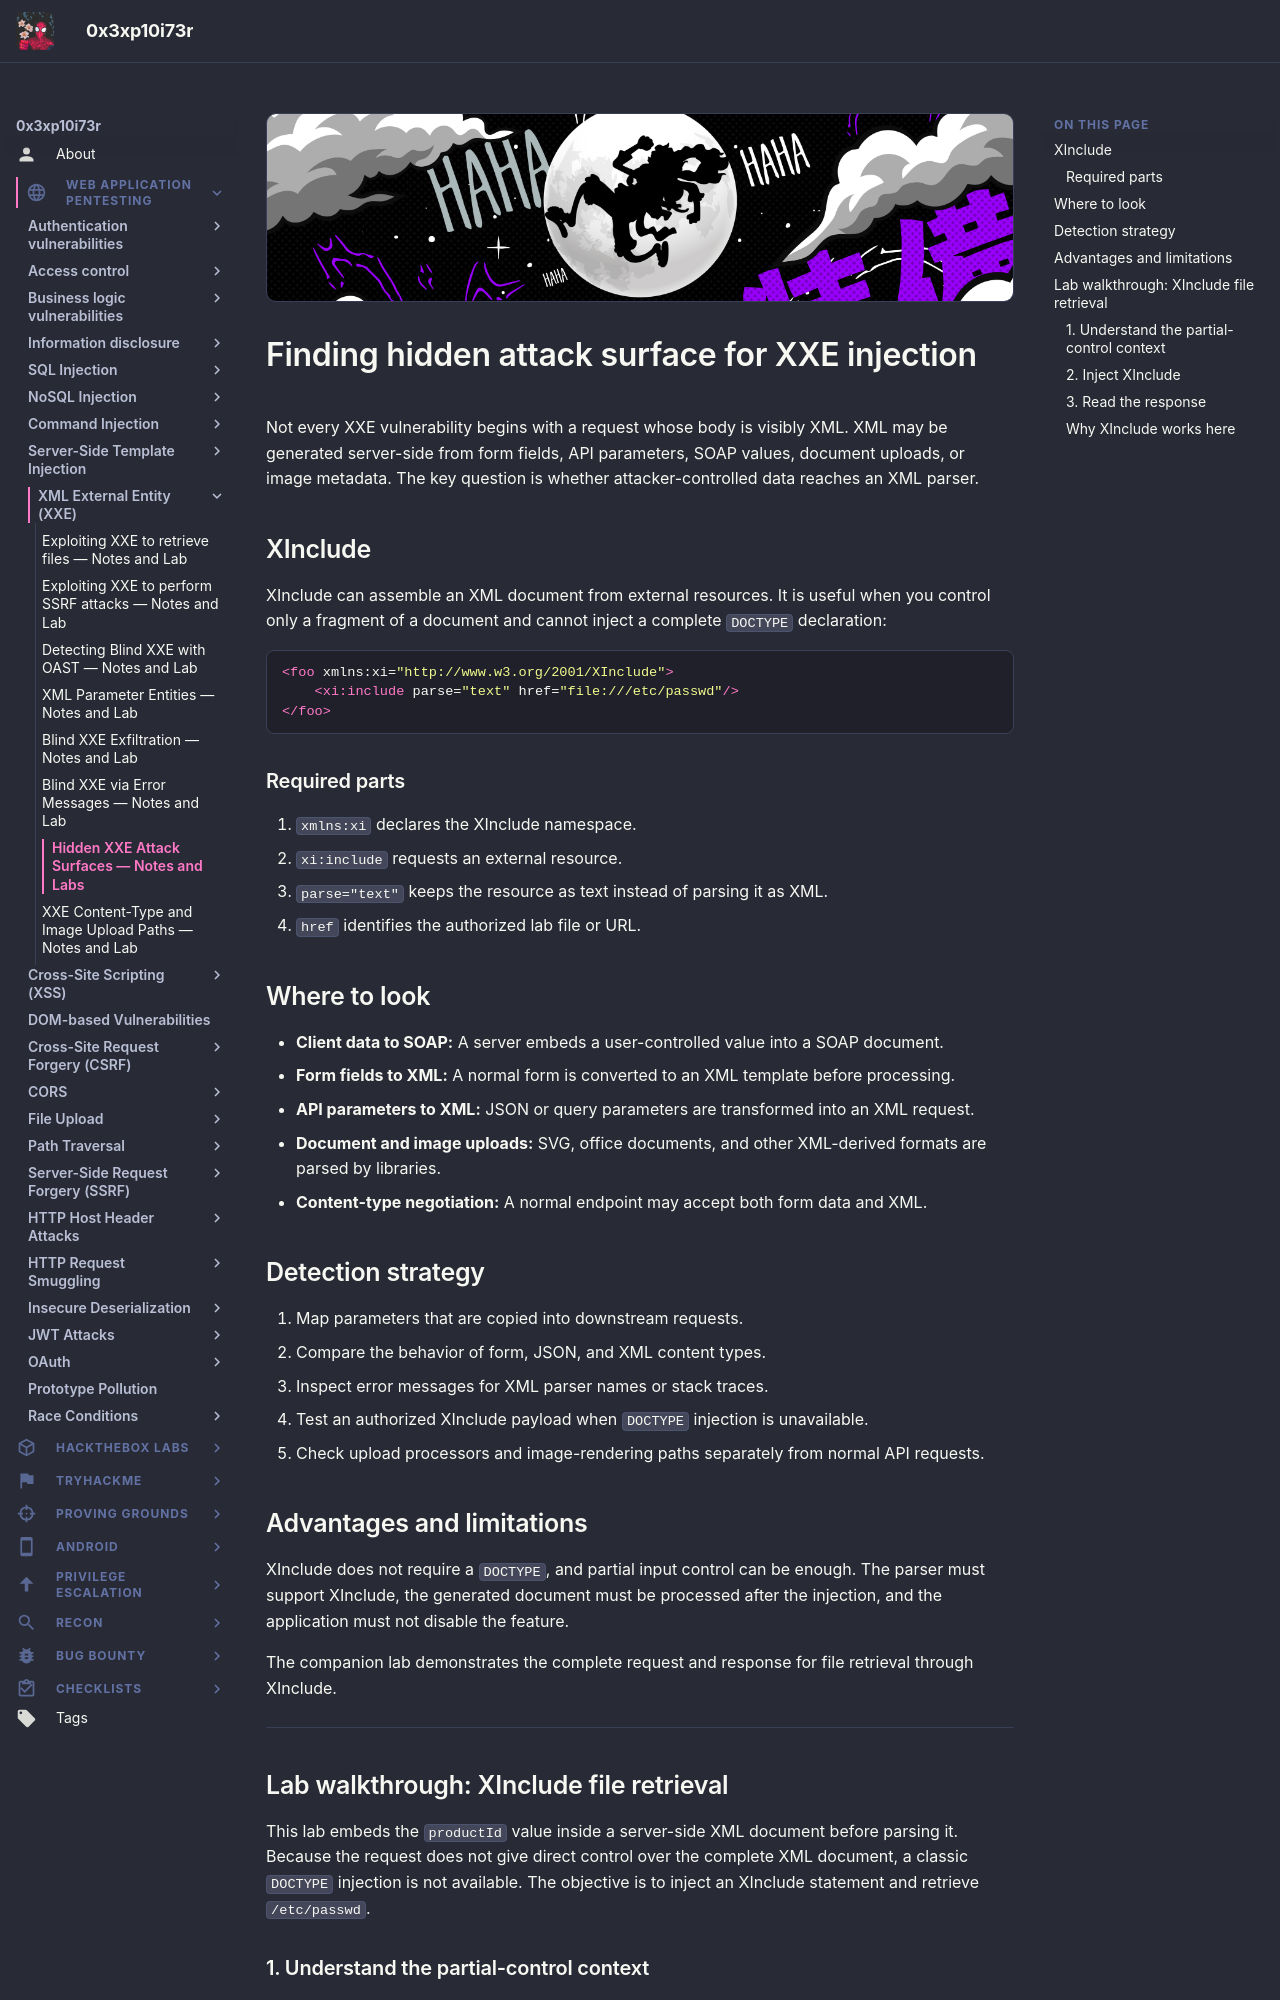

repository: 0x3xp10i73r/offsec-vault · page: web-application-pentesting/xxe/hidden-xxe-attack-surface/index.html · generator: mkdocs

---
title: "Hidden XXE Attack Surfaces — Notes and Lab Walkthroughs"
description: Identify XML processing paths that do not expose an obvious XML request or allow direct DOCTYPE injection.
---

# Finding hidden attack surface for XXE injection

Not every XXE vulnerability begins with a request whose body is visibly XML. XML may be generated server-side from form fields, API parameters, SOAP values, document uploads, or image metadata. The key question is whether attacker-controlled data reaches an XML parser.

## XInclude

XInclude can assemble an XML document from external resources. It is useful when you control only a fragment of a document and cannot inject a complete `DOCTYPE` declaration:

```xml
<foo xmlns:xi="http://www.w3.org/2001/XInclude">
    <xi:include parse="text" href="file:///etc/passwd"/>
</foo>
```

### Required parts

1. `xmlns:xi` declares the XInclude namespace.
2. `xi:include` requests an external resource.
3. `parse="text"` keeps the resource as text instead of parsing it as XML.
4. `href` identifies the authorized lab file or URL.

## Where to look

- **Client data to SOAP:** A server embeds a user-controlled value into a SOAP document.
- **Form fields to XML:** A normal form is converted to an XML template before processing.
- **API parameters to XML:** JSON or query parameters are transformed into an XML request.
- **Document and image uploads:** SVG, office documents, and other XML-derived formats are parsed by libraries.
- **Content-type negotiation:** A normal endpoint may accept both form data and XML.

## Detection strategy

1. Map parameters that are copied into downstream requests.
2. Compare the behavior of form, JSON, and XML content types.
3. Inspect error messages for XML parser names or stack traces.
4. Test an authorized XInclude payload when `DOCTYPE` injection is unavailable.
5. Check upload processors and image-rendering paths separately from normal API requests.

## Advantages and limitations

XInclude does not require a `DOCTYPE`, and partial input control can be enough. The parser must support XInclude, the generated document must be processed after the injection, and the application must not disable the feature.

The companion lab demonstrates the complete request and response for file retrieval through XInclude.

---

## Lab walkthrough: XInclude file retrieval

This lab embeds the `productId` value inside a server-side XML document before parsing it. Because the request does not give direct control over the complete XML document, a classic `DOCTYPE` injection is not available. The objective is to inject an XInclude statement and retrieve `/etc/passwd`.

### 1. Understand the partial-control context

The application expects form data such as:

```text
productId=1&storeId=1
```

The server places `productId` into a larger XML document. Injecting a complete `DOCTYPE` would break the surrounding document, but an XInclude element can be inserted as the value.

![Lab setup](images/lab-xinclude/image.png)

![Product input](images/lab-xinclude/image-1.png)

![Request editing](images/lab-xinclude/image-2.png)
